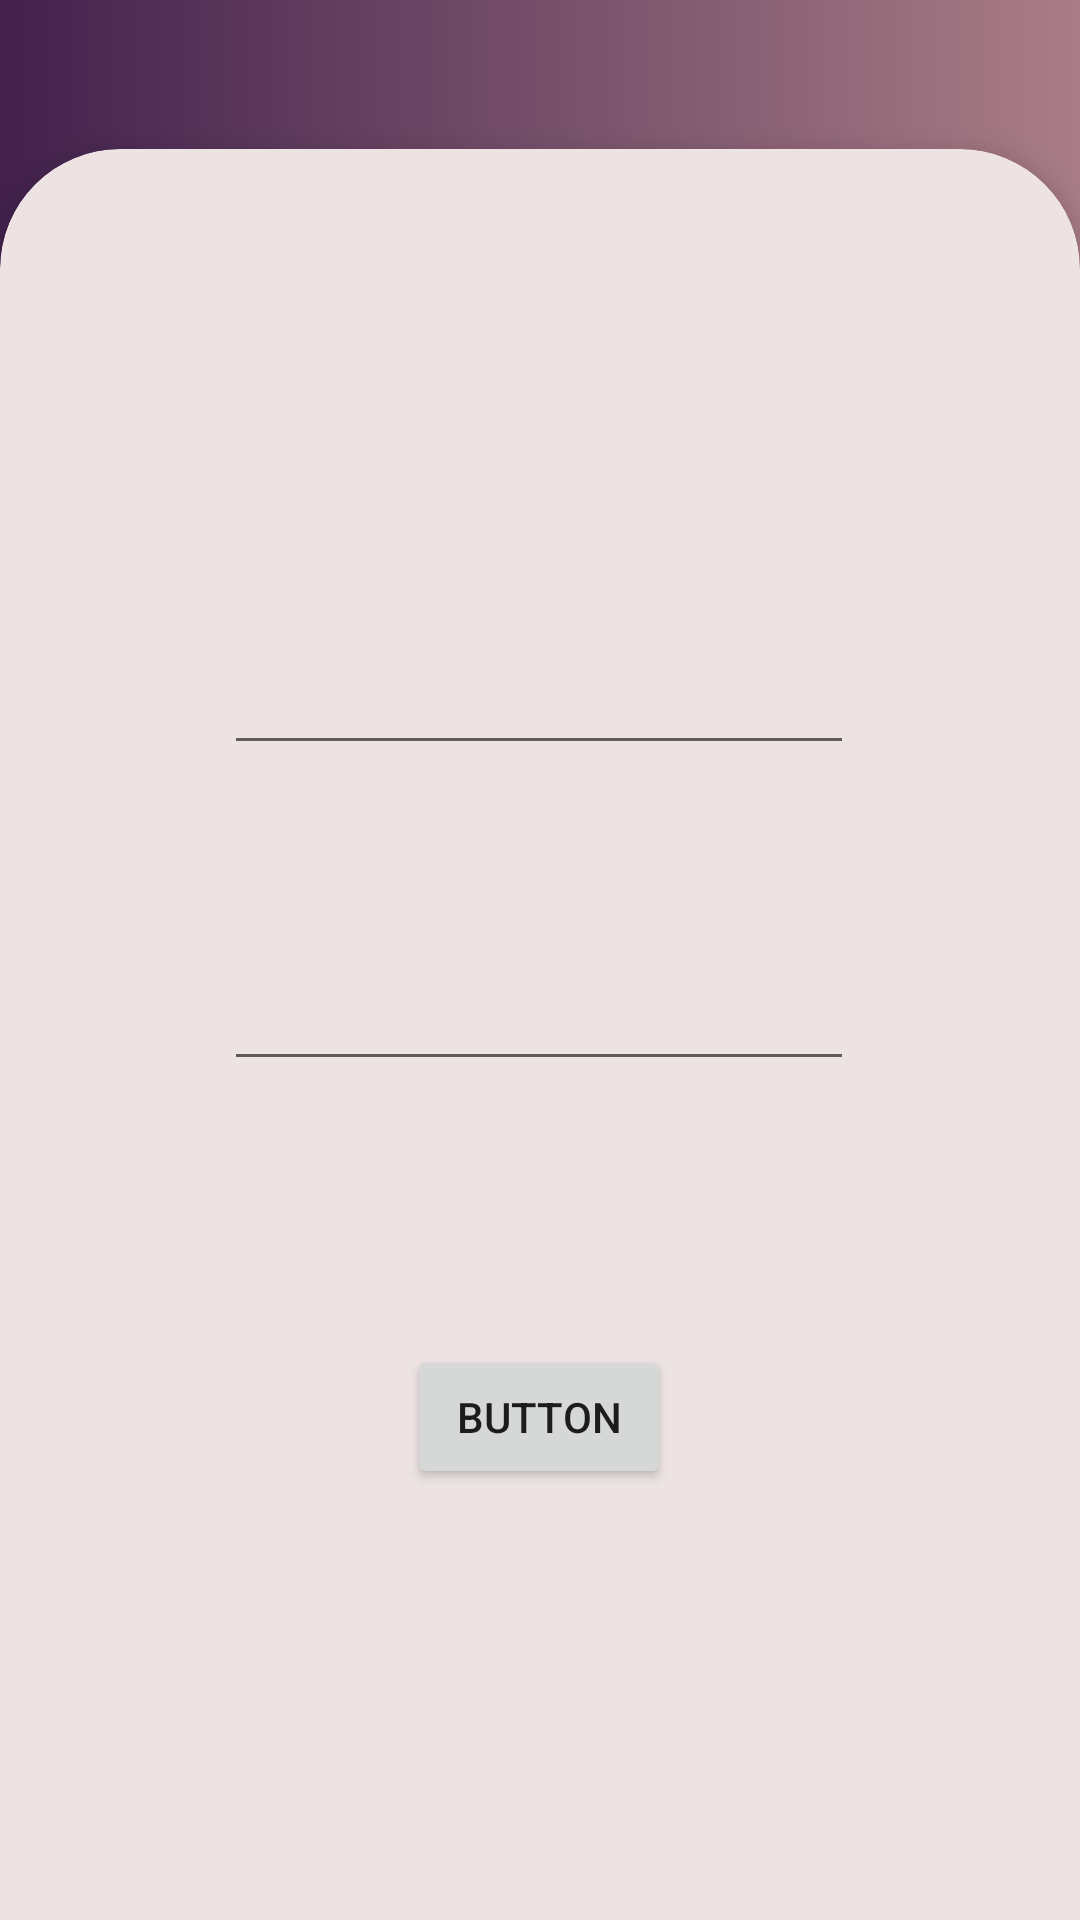

Write the Android layout XML for this screen, with the resource values it uses.
<!-- AndroidManifest.xml: application theme Theme.StudySyncHub -->
<!-- res/layout/activity_login.xml -->
<?xml version="1.0" encoding="utf-8"?>
<androidx.constraintlayout.widget.ConstraintLayout xmlns:android="http://schemas.android.com/apk/res/android"
    xmlns:app="http://schemas.android.com/apk/res-auto"
    xmlns:tools="http://schemas.android.com/tools"
    android:id="@+id/main"
    android:layout_width="match_parent"
    android:layout_height="match_parent"
    android:background="@drawable/background_gradient_theme"
    tools:context=".Login_Reg.LoginActivity">

    <androidx.cardview.widget.CardView
        android:layout_width="match_parent"
        android:layout_height="630dp"
        android:layout_marginBottom="-40dp"
        app:cardBackgroundColor="#EDE3E3"
        app:cardCornerRadius="40dp"
        app:cardElevation="5dp"
        app:layout_constraintBottom_toBottomOf="parent"
        app:layout_constraintEnd_toEndOf="parent"
        app:layout_constraintStart_toStartOf="parent">

        <androidx.constraintlayout.widget.ConstraintLayout
            android:layout_width="match_parent"
            android:layout_height="match_parent">

            <EditText
                android:id="@+id/edtEmail"
                android:layout_width="wrap_content"
                android:layout_height="wrap_content"
                android:layout_marginTop="164dp"
                android:ems="10"
                android:inputType="textEmailAddress"
                app:layout_constraintEnd_toEndOf="parent"
                app:layout_constraintHorizontal_bias="0.497"
                app:layout_constraintStart_toStartOf="parent"
                app:layout_constraintTop_toTopOf="parent" />

            <EditText
                android:id="@+id/edtPass"
                android:layout_width="wrap_content"
                android:layout_height="wrap_content"
                android:layout_marginTop="64dp"
                android:ems="10"
                android:inputType="textPassword"
                app:layout_constraintEnd_toEndOf="@+id/edtEmail"
                app:layout_constraintHorizontal_bias="0.0"
                app:layout_constraintStart_toStartOf="@+id/edtEmail"
                app:layout_constraintTop_toBottomOf="@+id/edtEmail" />

            <Button
                android:id="@+id/btnLogin"
                android:layout_width="wrap_content"
                android:layout_height="wrap_content"
                android:layout_marginTop="88dp"
                android:text="Button"
                app:layout_constraintEnd_toEndOf="@+id/edtPass"
                app:layout_constraintStart_toStartOf="@+id/edtPass"
                app:layout_constraintTop_toBottomOf="@+id/edtPass" />

        </androidx.constraintlayout.widget.ConstraintLayout>

    </androidx.cardview.widget.CardView>

</androidx.constraintlayout.widget.ConstraintLayout>
<!-- resources referenced by this layout -->
<resources>
  <!-- drawable background_gradient_theme (drawable) -->
  <?xml version="1.0" encoding="utf-8"?>
  <selector xmlns:android="http://schemas.android.com/apk/res/android">
      <item>
          <shape android:shape="rectangle">
              <gradient android:startColor="#A97D86"
                  android:endColor="#42214D"
                  android:angle="180"
  
                  />
          </shape>
      </item>
  </selector>
  <style name="Theme.StudySyncHub" parent="Theme.AppCompat.DayNight.NoActionBar" />
</resources>
